Run: headless pygame with SDL's dummy video driver; simulated clock (each Clock.tick advances the game by its frame time, no real sleeping); random seed 0; keys injected as events and as key.get_pressed() state; mouse plan: one left click at the window centre at the start of phase 2, then a move to the lower-right quarter at the start of phase 3.
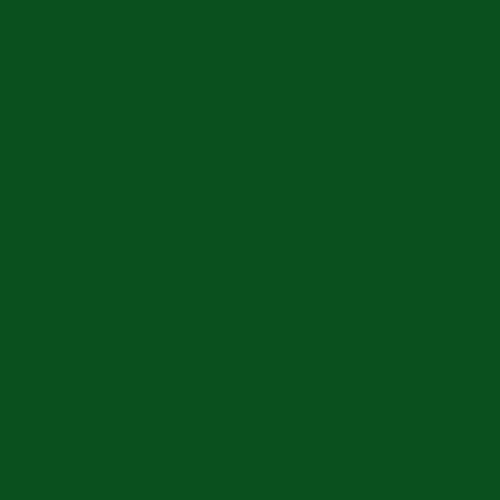
Frame 1 of 4 · flips 1–60 · no input
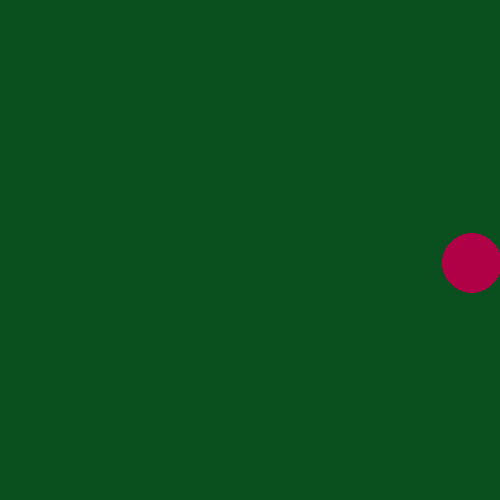
Frame 2 of 4 · flips 61–180 · clicked the window centre · tapped SPACE, RETURN · held RIGHT (→), D
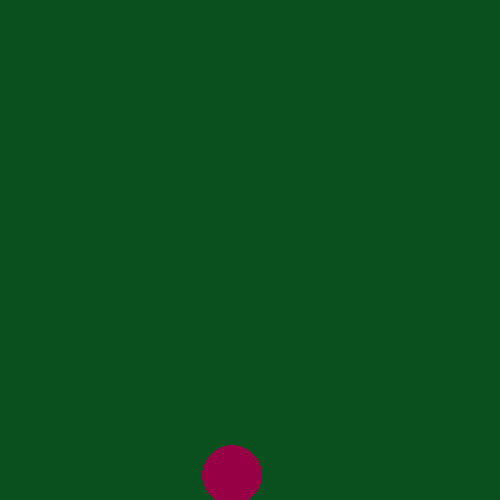
Frame 3 of 4 · flips 181–300 · moved the mouse to the lower-right quarter · held DOWN (↓), S
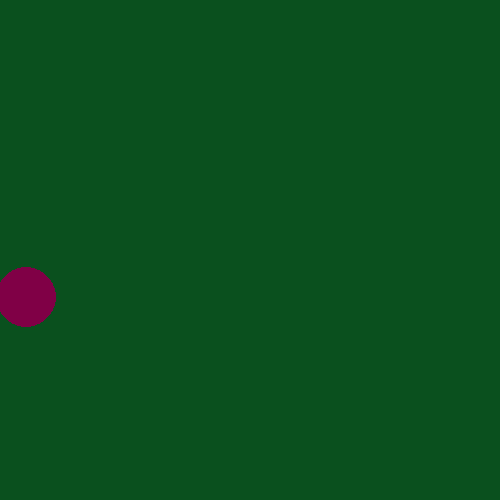
Frame 4 of 4 · flips 301–420 · held LEFT (←), A, UP (↑), W

The pygame program that drew these frames:

import pygame

pygame.init()

width = 500
height = 500
radius = 30
pos = []
speed = []

screen = pygame.display.set_mode((width, height))
pygame.display.set_caption('YAHOOOO')
clock = pygame.time.Clock()


def balls_draw(colour: tuple, xpos, ypos, r):
    """This function draws the ball"""
    ball = pygame.draw.circle(screen, colour, (int(xpos), int(ypos)), r)
    return ball


def events():
    """This function added events and also return coordinates of mouse clicks,
    for generate new balls"""
    for event in pygame.event.get():
        if event.type == pygame.QUIT:
            raise SystemExit
        if event.type == pygame.MOUSEBUTTONDOWN:
            if event.button == 1:
                pos.append(list(event.pos))
                speed.append([100, 120])
    return pos, speed


def bounce_off_the_walls(xpos, ypos, x_speed, y_speed, window_width, window_height, r):
    """This function added bounce of the walls"""
    if xpos >= window_width - r or xpos <= 0 + r:
        x_speed = -x_speed
    elif ypos >= window_height - r or ypos <= 0 + r:
        y_speed = -y_speed
    return x_speed, y_speed


def direction_change(xpos, ypos, x_speed, y_speed, window_width, window_heigh):
    """This function change direction of the ball"""
    if 0 < xpos < window_width and 0 < ypos < window_heigh or 0 < xpos < window_width and 0 < ypos < window_heigh:
        key = pygame.key.get_pressed()
        if key[pygame.K_RIGHT]:
            x_speed = abs(x_speed)
        elif key[pygame.K_LEFT]:
            x_speed = -abs(x_speed)
        elif key[pygame.K_DOWN]:
            y_speed = abs(y_speed)
        elif key[pygame.K_UP]:
            y_speed = -abs(y_speed)
    return x_speed, y_speed


def wintage(x_speed, y_speed, windage=0.1):
    """This function added windage to the ball's speed"""
    if x_speed != 0 or y_speed != 0 or x_speed != 0 or y_speed != 0:
        if x_speed > 0:
            x_speed -= windage
        else:
            x_speed += windage
        if y_speed > 0:
            y_speed -= windage
        else:
            y_speed += windage
    return x_speed, y_speed


def ball_move(xpos, ypos, x_speed, y_speed):
    """This function move the ball"""
    dt = clock.tick(50)/300
    xpos += x_speed * dt
    ypos += y_speed * dt
    return xpos, ypos


def collision(ball1_x, ball1_y, ball2_x, ball2_y):
    """This function added collision of the balls"""
    dist = ((ball1_x - ball2_x)**2 + (ball1_y - ball2_y)**2)**0.5
    if dist <= 30*2:
        return True
    else:
        return False


def colour_change(x_speed):
    """This function changes color of the balls,
    depending on the speed"""
    r = abs(x_speed) * 2

    rgb = (r, 0, 70)
    return rgb


while True:
    coords, speed = events()
    screen.fill((10, 80, 30))

    for i in range(len(coords)):
        x = coords[i][0]
        y = coords[i][1]
        vx = speed[i][0]
        vy = speed[i][1]

        vx, vy = wintage(vx, vy)
        colour = colour_change(abs(vx))
        vx, vy = direction_change(x, y, vx, vy, width, height)
        vx, vy = bounce_off_the_walls(x, y, vx, vy, width, height, radius)

        x, y = ball_move(x, y, vx, vy)
        balls_draw(colour, x, y, radius)

        coords[i][0] = x
        coords[i][1] = y
        speed[i][0] = vx
        speed[i][1] = vy

    pygame.display.flip()
    pygame.event.pump()
